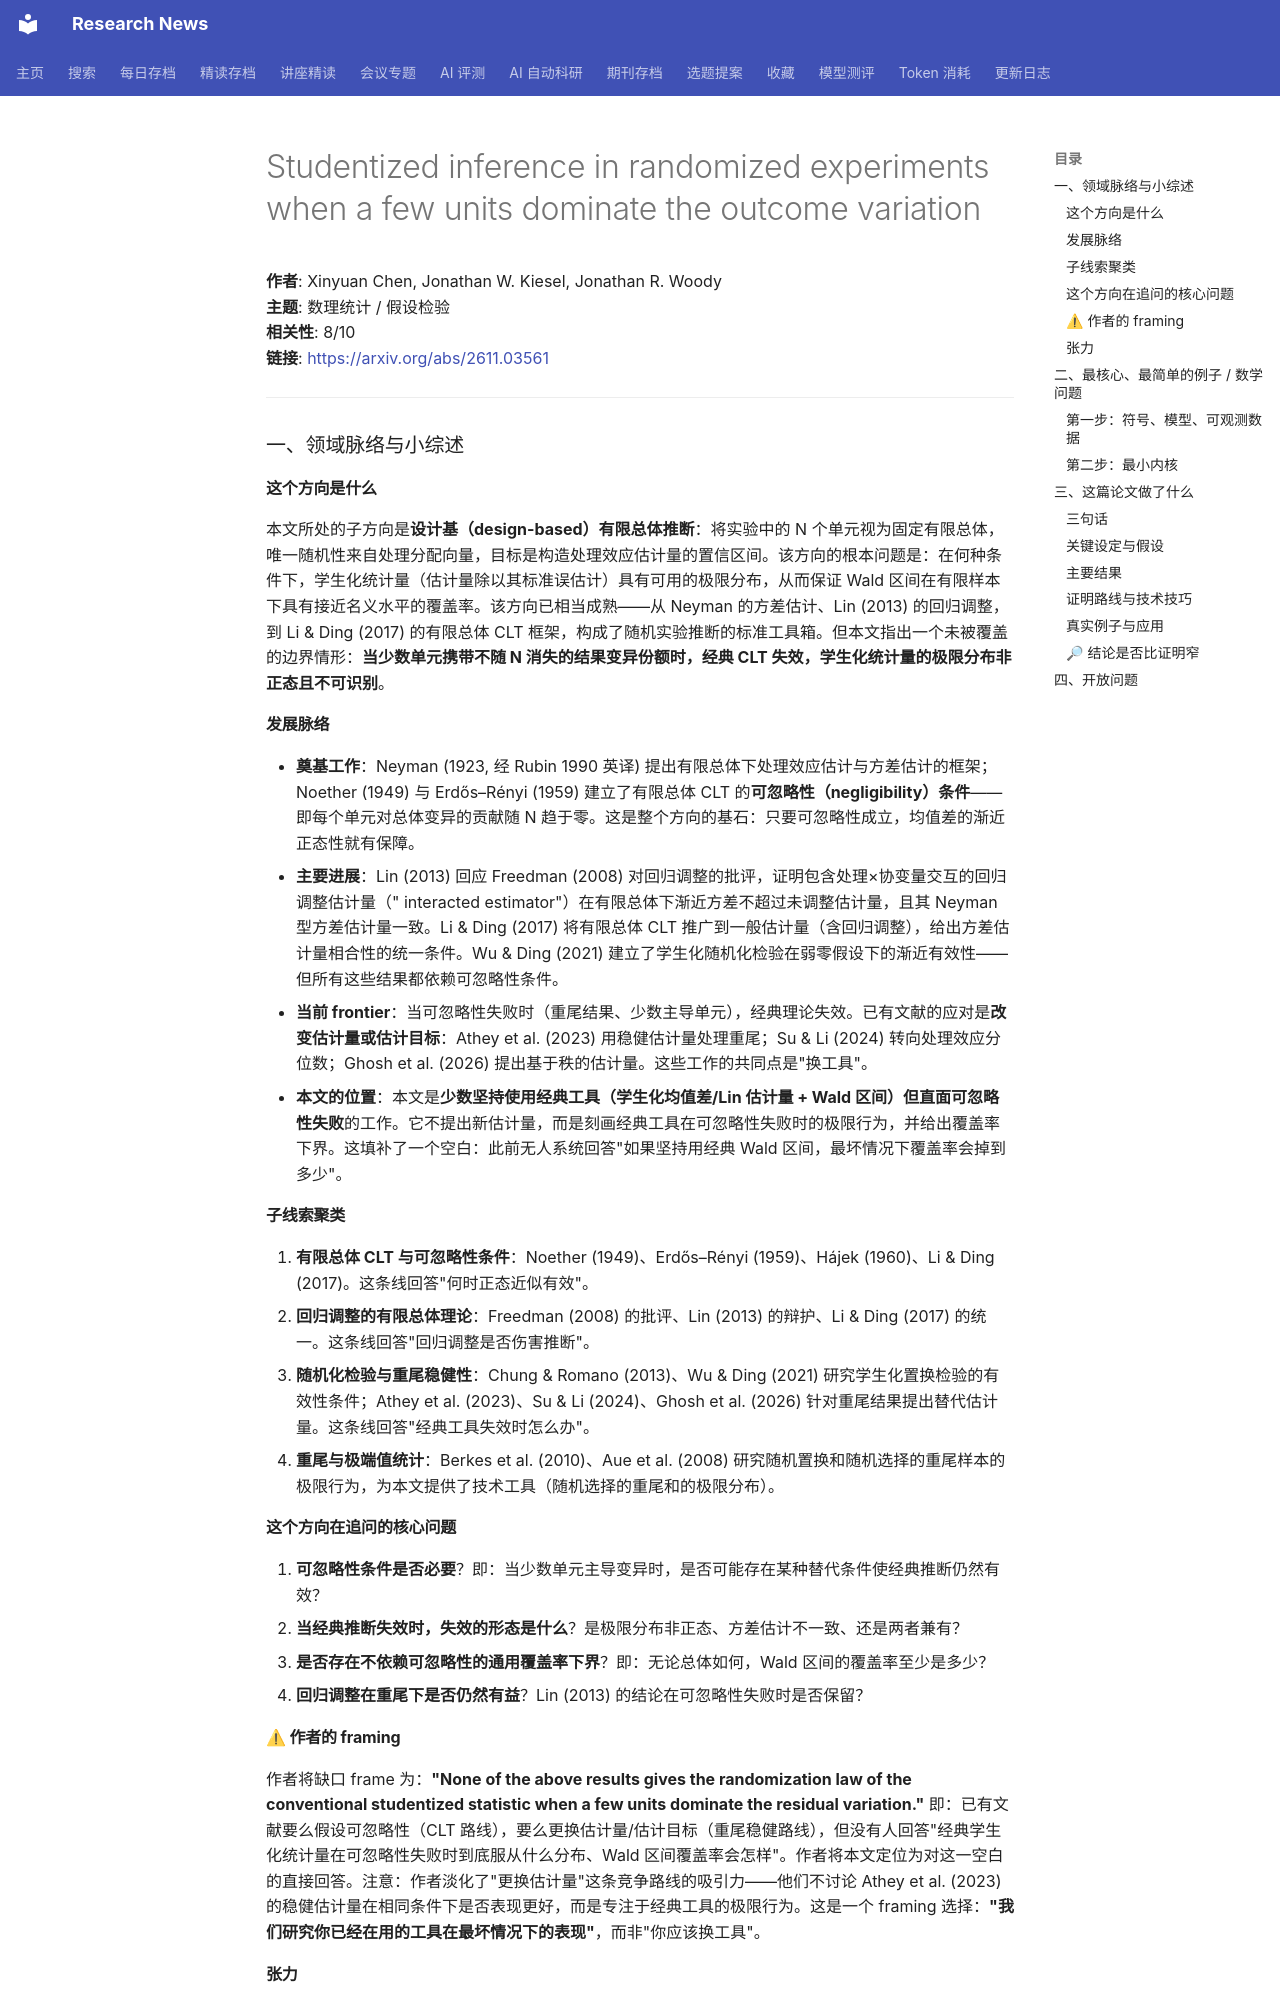

repository: cxy0714/research-news · page: deep_reads/2026-11-04-2611.03561/index.html · generator: mkdocs

# Studentized inference in randomized experiments when a few units dominate the outcome variation

**作者**: Xinyuan Chen, Jonathan W. Kiesel, Jonathan R. Woody  
**主题**: 数理统计 / 假设检验  
**相关性**: 8/10  
**链接**: <https://arxiv.org/abs/2611.03561>

---

### 一、领域脉络与小综述

#### 这个方向是什么

本文所处的子方向是**设计基（design-based）有限总体推断**：将实验中的 N 个单元视为固定有限总体，唯一随机性来自处理分配向量，目标是构造处理效应估计量的置信区间。该方向的根本问题是：在何种条件下，学生化统计量（估计量除以其标准误估计）具有可用的极限分布，从而保证 Wald 区间在有限样本下具有接近名义水平的覆盖率。该方向已相当成熟——从 Neyman 的方差估计、Lin (2013) 的回归调整，到 Li & Ding (2017) 的有限总体 CLT 框架，构成了随机实验推断的标准工具箱。但本文指出一个未被覆盖的边界情形：**当少数单元携带不随 N 消失的结果变异份额时，经典 CLT 失效，学生化统计量的极限分布非正态且不可识别**。

#### 发展脉络

- **奠基工作**：Neyman (1923, 经 Rubin 1990 英译) 提出有限总体下处理效应估计与方差估计的框架；Noether (1949) 与 Erdős–Rényi (1959) 建立了有限总体 CLT 的**可忽略性（negligibility）条件**——即每个单元对总体变异的贡献随 N 趋于零。这是整个方向的基石：只要可忽略性成立，均值差的渐近正态性就有保障。
- **主要进展**：Lin (2013) 回应 Freedman (2008) 对回归调整的批评，证明包含处理×协变量交互的回归调整估计量（" interacted estimator"）在有限总体下渐近方差不超过未调整估计量，且其 Neyman 型方差估计量一致。Li & Ding (2017) 将有限总体 CLT 推广到一般估计量（含回归调整），给出方差估计量相合性的统一条件。Wu & Ding (2021) 建立了学生化随机化检验在弱零假设下的渐近有效性——但所有这些结果都依赖可忽略性条件。
- **当前 frontier**：当可忽略性失败时（重尾结果、少数主导单元），经典理论失效。已有文献的应对是**改变估计量或估计目标**：Athey et al. (2023) 用稳健估计量处理重尾；Su & Li (2024) 转向处理效应分位数；Ghosh et al. (2026) 提出基于秩的估计量。这些工作的共同点是"换工具"。
- **本文的位置**：本文是**少数坚持使用经典工具（学生化均值差/Lin 估计量 + Wald 区间）但直面可忽略性失败**的工作。它不提出新估计量，而是刻画经典工具在可忽略性失败时的极限行为，并给出覆盖率下界。这填补了一个空白：此前无人系统回答"如果坚持用经典 Wald 区间，最坏情况下覆盖率会掉到多少"。

#### 子线索聚类

1. **有限总体 CLT 与可忽略性条件**：Noether (1949)、Erdős–Rényi (1959)、Hájek (1960)、Li & Ding (2017)。这条线回答"何时正态近似有效"。
2. **回归调整的有限总体理论**：Freedman (2008) 的批评、Lin (2013) 的辩护、Li & Ding (2017) 的统一。这条线回答"回归调整是否伤害推断"。
3. **随机化检验与重尾稳健性**：Chung & Romano (2013)、Wu & Ding (2021) 研究学生化置换检验的有效性条件；Athey et al. (2023)、Su & Li (2024)、Ghosh et al. (2026) 针对重尾结果提出替代估计量。这条线回答"经典工具失效时怎么办"。
4. **重尾与极端值统计**：Berkes et al. (2010)、Aue et al. (2008) 研究随机置换和随机选择的重尾样本的极限行为，为本文提供了技术工具（随机选择的重尾和的极限分布）。

#### 这个方向在追问的核心问题

1. **可忽略性条件是否必要**？即：当少数单元主导变异时，是否可能存在某种替代条件使经典推断仍然有效？
2. **当经典推断失效时，失效的形态是什么**？是极限分布非正态、方差估计不一致、还是两者兼有？
3. **是否存在不依赖可忽略性的通用覆盖率下界**？即：无论总体如何，Wald 区间的覆盖率至少是多少？
4. **回归调整在重尾下是否仍然有益**？Lin (2013) 的结论在可忽略性失败时是否保留？

#### ⚠ 作者的 framing

作者将缺口 frame 为：**"None of the above results gives the randomization law of the conventional studentized statistic when a few units dominate the residual variation."** 即：已有文献要么假设可忽略性（CLT 路线），要么更换估计量/估计目标（重尾稳健路线），但没有人回答"经典学生化统计量在可忽略性失败时到底服从什么分布、Wald 区间覆盖率会怎样"。作者将本文定位为对这一空白的直接回答。注意：作者淡化了"更换估计量"这条竞争路线的吸引力——他们不讨论 Athey et al. (2023) 的稳健估计量在相同条件下是否表现更好，而是专注于经典工具的极限行为。这是一个 framing 选择：**"我们研究你已经在用的工具在最坏情况下的表现"**，而非"你应该换工具"。

#### 张力

未见明显对立引用。但存在一个微妙的张力：Li & Ding (2017) 的有限总体 CLT 框架暗示可忽略性失败时"无正态极限可言"，而本文证明的是"虽然无正态极限，但仍有可用的覆盖率下界"。这不是矛盾，而是对同一现象的互补刻画。另一个潜在张力：Ghosh et al. (2026) 的秩估计量在重尾下保持效率，而本文表明经典估计量在相同条件下覆盖率可跌至 0.42——这暗示"换工具"可能是更优策略，但作者不直接讨论这一点。

---

### 二、最核心、最简单的例子 / 数学问题
